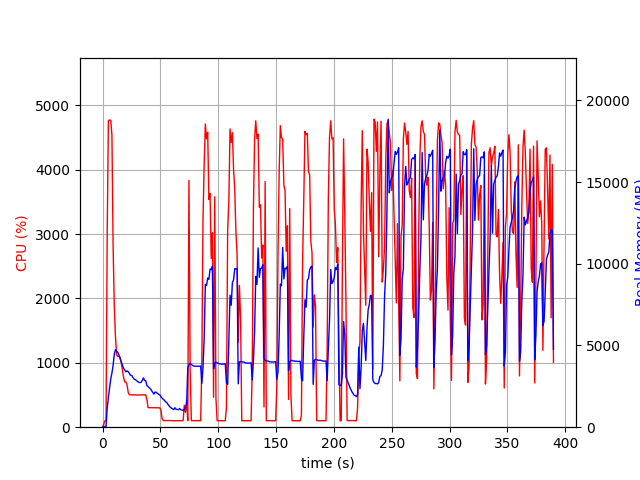

The data file committed next to this chart (first rows):
elapsed_time, nproc, cpu, mem_real, mem_virtual
3.6716461181640625e-05, 1, 0.0, 8.68, 2203
1.006, 1, 46.7, 47.2, 619.5
2.014, 1, 99.3, 47.2, 619.5
3.021, 1, 99.3, 47.2, 619.5
4.028, 1, 3014, 1157, 5140
5.051, 1, 4762, 1829, 5865
6.071, 1, 4772, 2370, 6451
7.091, 1, 4767, 2953, 7118
8.11, 1, 4538, 3315, 7564
9.12, 1, 2821, 3780, 8237
10.13, 1, 1890, 4457, 9027
11.14, 1, 1417, 4743, 9511
12.15, 1, 1126, 4649, 9591
13.15, 1, 1099, 4582, 9795
14.16, 1, 1102, 4418, 9795
15.17, 1, 1086, 4199, 9795
16.18, 1, 999.8, 4013, 9795
17.18, 1, 885.5, 3784, 9795
18.19, 1, 774.7, 3612, 9795
19.2, 1, 702.1, 3499, 9795
20.2, 1, 701.9, 3389, 9795
21.21, 1, 653.8, 3443, 9891
22.22, 1, 537.7, 3391, 10099
23.23, 1, 502.9, 3291, 10099
24.24, 1, 503.4, 3175, 10099
25.25, 1, 503.1, 3168, 10099
26.25, 1, 502.5, 3040, 10099
27.26, 1, 502.1, 2948, 10099
28.27, 1, 503.3, 2901, 10099
29.28, 1, 499.8, 2862, 10099
30.29, 1, 501.1, 2791, 10099
31.3, 1, 500.9, 2745, 10099
32.31, 1, 501.0, 2728, 10099
33.32, 1, 501.2, 2745, 10099
34.33, 1, 499.5, 2865, 10099
35.34, 1, 500.1, 3016, 10259
36.35, 1, 501.5, 2866, 10259
37.36, 1, 502.4, 2835, 10259
38.37, 1, 426.8, 2543, 10259
39.38, 1, 303.9, 2489, 10259
40.39, 1, 303.3, 2411, 10259
41.4, 1, 303.1, 2347, 10259
42.41, 1, 303.1, 2243, 10259
43.42, 1, 302.1, 2144, 10259
44.43, 1, 302.8, 2026, 10259
45.44, 1, 302.3, 2151, 10259
46.45, 1, 301.3, 2132, 10259
47.46, 1, 300.3, 2064, 10259
48.47, 1, 301.0, 2019, 10259
49.48, 1, 301.2, 1976, 10259
50.49, 1, 260.6, 1876, 10259
51.49, 1, 131.8, 1772, 10259
52.5, 1, 102.9, 1704, 10259
53.51, 1, 103.1, 1644, 10259
54.52, 1, 104.1, 1554, 10259
55.53, 1, 103.1, 1510, 10259
56.54, 1, 105.0, 1399, 10259
57.55, 1, 103.0, 1303, 10259
58.56, 1, 103.0, 1225, 10259
59.57, 1, 102.1, 1165, 10259
... 326 more rows
